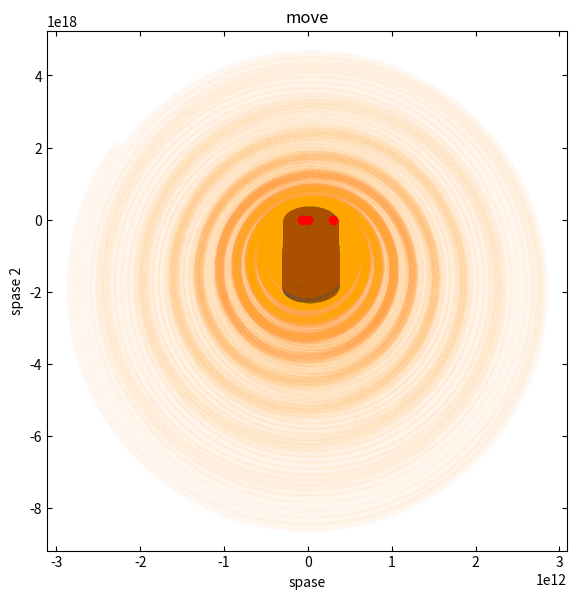

This chart was generated by the following Python code:

# coding: utf-8

# In[9]:


import numpy as np
import matplotlib.pyplot as plt

#Defining Constant
G = 6.674*10**(-11) #m^3/kg s^2
Msun = 1.989*10**30 #kg
AU = 1.496*10**11 #m
#1 is ACB, 2 is ACA, 3 is Barnard's
M1 = 9.07 * Msun
M2 = 1.10 * Msun
M3 = 0.144* Msun

#dist between 1 and 2 is 23 AU
array = np.array([0, 0, 0, 0,
            2*AU, 0, 0, -.5*AU,
            -.5*AU, 0, 0, 2*AU], float)



#array = np.array([x1, y1, x1p, y1p, x2, y2, x2p, y2p, x3, y3, x3p, y3p], float)

#setting the array values to appropriate vars
x1 = array[0]
y1 = array[1]
x2 = array[4]
y2 = array[5]
x3 = array[8]
y3 = array[9]

startpoints = np.array([[x1,x2,x3],[y1,y2,y3]],float)

#distances between each other
r12 = ((x2-x1)**2+(y2-y1)**2)**(1/2)
r23 = ((x3-x2)**2+(y3-y2)**2)**(1/2)
r13 = ((x3-x1)**2+(y3-y1)**2)**(1/2)


# In[10]:


#we define a function to represent our system of equations
def f(r,t):
    #setting vars for M1
    u1 = array[0] #x1
    u2 = array[1] #y1
    u3 = array[2] #x1p
    u4 = array[3] #y1p

    #setting vars for M2
    u5 = array[4] #x2
    u6 = array[5] #y2
    u7 = array[6] #x2p
    u8 = array[7] #y2p

    #setting vars for
    u9 = array[8] #x3
    u10 = array[9] #y3
    u11 = array[10] #x3p
    u12 = array[11] #y3p

#this is for M1
    u1p = u3 #deriv of pos is equal to velocity, x version
    u2p = u4 #deriv of pos is equal to velocity, y version
    u3p = G*M2/(r12**3)*(u5-u1)+G*M3/(r13**3)*(u9-u1) #x acceleration
    u4p = G*M2/(r12**3)*(u6-u2)+G*M3/(r13**3)*(u10-u2) #y acceleration

#this is for M2
    u5p = u7 #deriv of pos is equal to velocity
    u6p = u8
    u7p = G*M1/(r12**3)*(u1-u5)+G*M3/(r23**3)*(u9-u5)
    u8p = G*M1/(r12**3)*(u2-u6)+G*M3/(r23**3)*(u10-u6)

#this is for M3
    u9p = u11 #deriv of pos is equal to velocity
    u10p = u12
    u11p = G*M1/(r13**3)*(u1-u9)+G*M2/(r23**3)*(u5-u9)
    u12p = G*M1/(r13**3)*(u2-u10)+G*M2/(r23**3)*(u6-u10)

    #then we have equations which are our desired outputs
    #we can basically treat derivatives as simple variables

    return np.array([u1p,u2p,u3p,u4p,u5p,u6p,u7p,u8p,u9p,u10p,u11p,u12p],float)


# In[14]:

#set up our time limits over which to look at the populations
a = 0.0
b = 5*10.0*10**7
N = 100000
h = (b-a)/N

#set a time array and empty lists for x and y
tpoints = np.arange(a,b,h)

#making empty lists :(
l_x1, l_y1, l_vx1, l_vy1, l_x2, l_y2, l_vx2, l_vy2, l_x3, l_y3, l_vx3, l_vy3 = [], [], [], [], [], [], [], [], [], [], [], []

#Runge-kutta method
for t in tpoints:
    #we append the values to the lists
    l_x1.append(array[0])
    l_y1.append(array[1])
    l_vx1.append(array[2])
    l_vy1.append(array[3])
    l_x2.append(array[4])
    l_y2.append(array[5])
    l_vx2.append(array[6])
    l_vy2.append(array[7])
    l_x3.append(array[8])
    l_y3.append(array[9])
    l_vx3.append(array[10])
    l_vy3.append(array[11])

    #then we run through all our k's
    k1 = h*f(array,t)
    k2 = h*f(array+0.5*k1,t+0.5*h)
    k3 = h*f(array+0.5*k2,t+0.5*h)
    k4 = h*f(array+k3,t+h)
    #and add it on to the previous value of array
    array += (k1 + 2*k2 + 2*k3 + k4)/6


#MAKING THE PLOT
# definitions for the axes
left, width = 0.1, 0.65
bottom, height = 0.1, 0.65
spacing = 0.01
rect_scatter = [left, bottom, width, height]
# start with a rectangular Figure
plt.figure(figsize=(8, 8))
ax_scatter = plt.axes(rect_scatter)
ax_scatter.tick_params(direction='in', top=True, right=True)
# the scatter plot:
ax_scatter.scatter(l_x1, l_y1, color = 'k', alpha = .01)
ax_scatter.scatter(l_x2, l_y2, color = 'b', alpha = .01)
ax_scatter.scatter(l_x3, l_y3, color = 'orange', alpha = .01)
ax_scatter.scatter(startpoints[0],startpoints[1],color= 'r')
#limits
#ax_scatter.set_xlim(1, rmax)
#Formatting, Labels, & Legends
plt.xlabel('spase')
plt.ylabel('spase 2')
plt.title('move')
plt.show()
